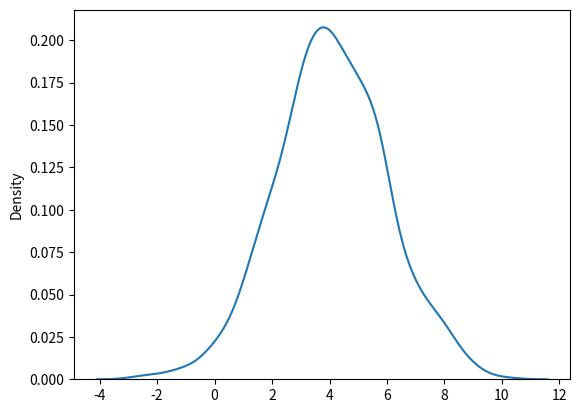

Here is the Python script that generated this plot:
import seaborn as sns
from numpy import random
from matplotlib import pyplot as plt

# Normal Distribution

normal = random.normal(loc=4,scale=2,size=1000) # loc -> highest value in the graph, scale -> determines how flat the graph distribution should be, size -> the size of the variable
sns.distplot(normal, hist=False)
# plt.show()

# Binomial Distribution

